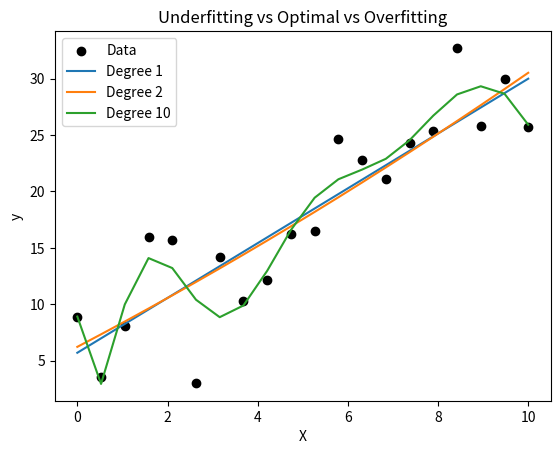

Write the Python code that produced this figure.
# 37. Design an experiment demonstrating underfitting, overfitting, and optimal fitting.
import numpy as np
import matplotlib.pyplot as plt
np.random.seed(0)
X = np.linspace(0, 10, 20)
y = 3*X + np.random.randn(20)*5   
degrees = [1, 2, 10] 
plt.scatter(X, y, color="black", label="Data")
for d in degrees:
    coef = np.polyfit(X, y, d)
    y_pred = np.polyval(coef, X)
    plt.plot(X, y_pred, label=f"Degree {d}")
plt.legend()
plt.xlabel("X")
plt.ylabel("y")
plt.title("Underfitting vs Optimal vs Overfitting")
plt.show()
print("Degree 1 → Underfitting")
print("Degree 2 → Optimal fitting")
print("Degree 10 → Overfitting")
print("Raja Kumar Sah, 23053769")
